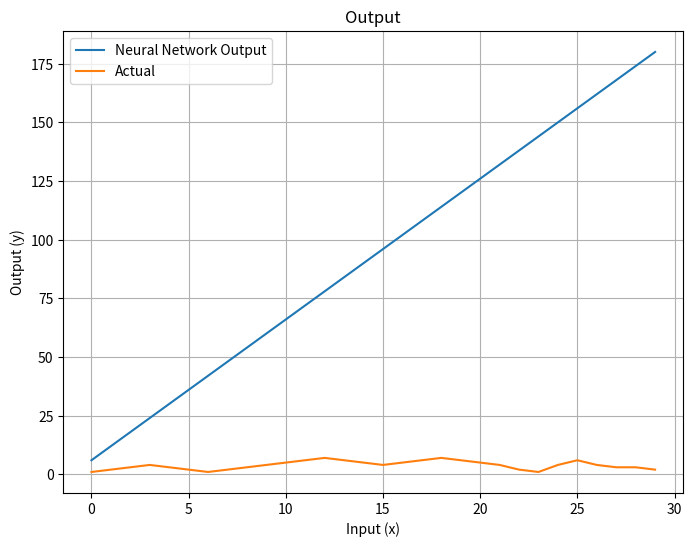
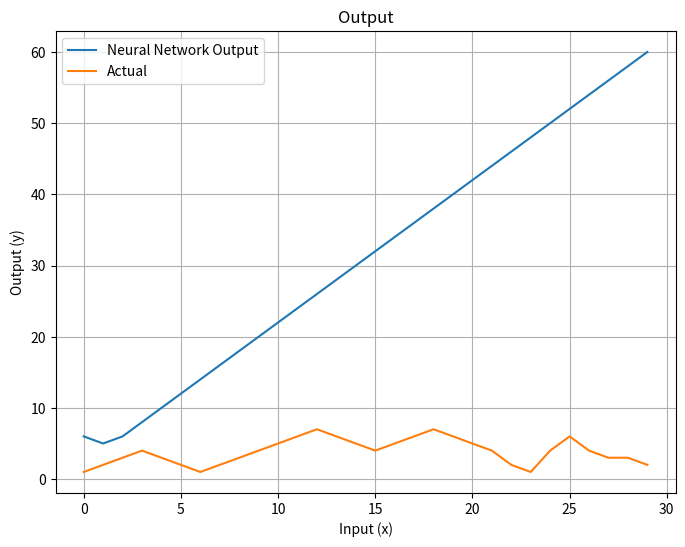

Write Python code to recreate these figures, in order.
import matplotlib.pyplot as plt
import numpy as np

def main():
    # Training data
    training_data_y = [1, 2, 3, 4, 3, 2, 1, 2, 3, 4, 5, 6, 7, 6, 5, 4, 5, 6, 7, 6, 5, 4, 2, 1, 4, 6, 4, 3, 3, 2]
    data_len = len(training_data_y)

    # Params
    p_weights = [[2, -3, 4], [1, 1, 1]]
    p_biases  = [[2, -3, 4], [0, 0, 0]]

	# Looks like this 
	#     /--2-\-/-1--\
	# x >---_3--X--1--+--> y 
	#     \--4-/-\-1--/

    # Generate points between 0 and 30
    x_values = np.linspace(0, data_len - 1, data_len)

    # Forward pass: calculate y values and total loss
    y_values, total_loss = print_forward_and_loss(x_values, p_weights, p_biases, training_data_y)

    # Update params
    p_weights[0][0] = 2
    p_weights[0][1] = -1
    p_weights[0][2] = -3

    # Forward pass: calculate y values and total loss
    y_values, total_loss = print_forward_and_loss(x_values, p_weights, p_biases, training_data_y)

def print_forward_and_loss(x_values, p_weights, p_biases, training_data_y):
    total_loss = 0
    y_values = np.zeros(len(x_values))
    for i in range(len(x_values)):
        x = x_values[i]

        # Forward
        y = forward(x, p_weights, p_biases)
        y_values[i] = y

        # Calculate loss as difference squared (so always positive)
        loss = (y - training_data_y[i]) ** 2
        total_loss += loss

        # Print
        print(f"{i}:\tX: {x}, \tY: {y}, \tData: {training_data_y[i]}, \tLoss: {loss}")

    # Print
    print(f"Total loss: {total_loss}")

    # Plot
    plot(x_values, y_values, training_data_y)

    # Return
    return y_values, total_loss


# Network
def forward(x, p_weights, p_biases):
    # Start with inputs
    hs = x

    # For each layer, calculate an array of that layer's node outputs
    for layer in range(len(p_weights)):
        hs = a(np.dot(p_weights[layer], hs) + p_biases[layer])

    # Get output
    y = hs[0]

    # Output value
    return y

# Activation function
def a(x):
    # ReLU
    return np.maximum(0, x)

# Plot
def plot(x_values, y_values, y_real):
    plt.figure(figsize=(8, 6))
    plt.plot(x_values, y_values, label='Neural Network Output')
    plt.plot(x_values, y_real, label='Actual')
    plt.title("Output")
    plt.xlabel('Input (x)')
    plt.ylabel('Output (y)')
    plt.grid(True)
    plt.legend()
    plt.show()

# Run main    
if __name__ == "__main__":
    main()
